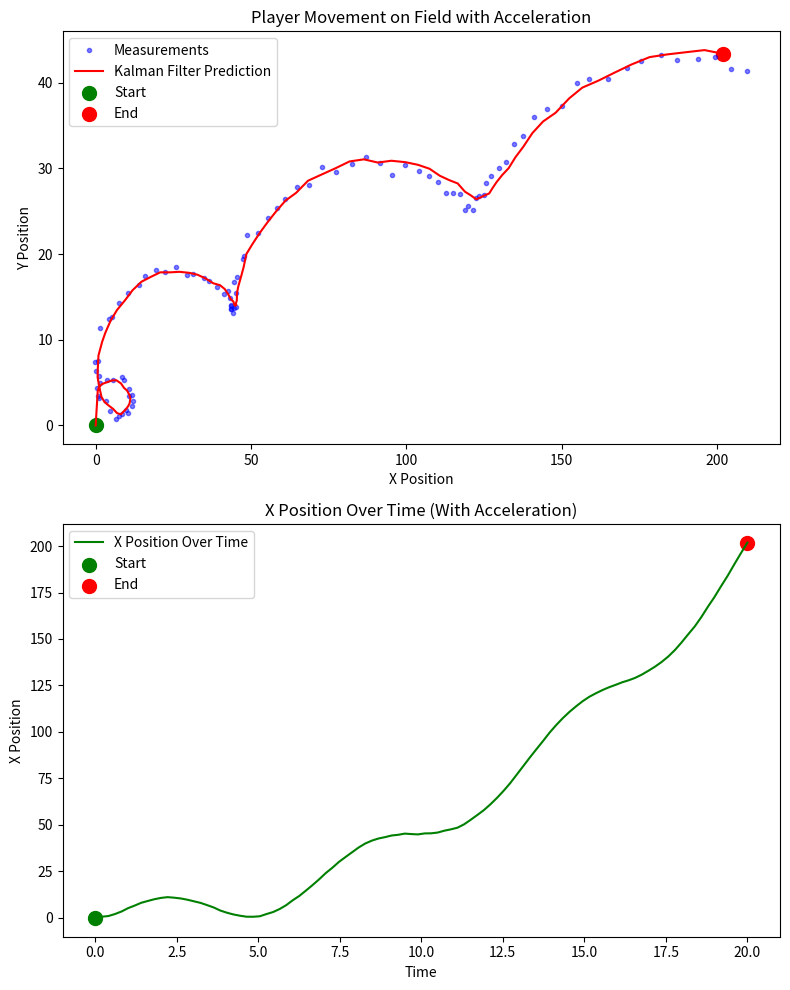

Generate this figure with matplotlib:
import numpy as np
import matplotlib.pyplot as plt
import os

class KalmanFilter:
    def __init__(self, F, H, Q, R, P=None, x0=None):
        self.n = F.shape[1]  # Number of state variables
        self.m = H.shape[1]  # Number of measurement variables

        self.F = F  # State transition model
        self.H = H  # Measurement model
        self.Q = Q  # Process noise covariance
        self.R = R  # Measurement noise covariance
        self.P = np.eye(self.n) if P is None else P  # Initial covariance
        self.x = np.zeros((self.n, 1)) if x0 is None else x0  # Initial state

    def predict(self):
        self.x = np.dot(self.F, self.x)  # Predict state
        self.P = np.dot(np.dot(self.F, self.P), self.F.T) + self.Q  # Predict uncertainty
        return self.x

    def update(self, z):
        y = z - np.dot(self.H, self.x)  # Measurement residual
        S = self.R + np.dot(self.H, np.dot(self.P, self.H.T))  # Residual covariance
        K = np.dot(np.dot(self.P, self.H.T), np.linalg.inv(S))  # Kalman Gain

        self.x = self.x + np.dot(K, y)  # Update state
        I = np.eye(self.n)
        self.P = (I - np.dot(K, self.H)) @ self.P  # Update uncertainty


def example():
    dt = 1.0 / 60  # Time step (60 FPS)
    
    # Extended State: [x, vx, ax, y, vy, ay] (Position, Velocity, Acceleration)
    F = np.array([
        [1, dt, 0.5 * dt**2, 0,  0,  0],  # X position update
        [0, 1,  dt,           0,  0,  0],  # X velocity update
        [0, 0,  1,            0,  0,  0],  # X acceleration update
        [0, 0,  0,            1, dt, 0.5 * dt**2],  # Y position update
        [0, 0,  0,            0, 1,  dt],  # Y velocity update
        [0, 0,  0,            0, 0,  1]   # Y acceleration update
    ])
    
    H = np.array([
        [1, 0, 0, 0, 0, 0],  # We measure only X position
        [0, 0, 0, 1, 0, 0]   # We measure only Y position
    ])

    Q = np.eye(6) * 0.1  # Process noise (tuned for smoothness)
    R = np.eye(2) * 0.5  # Measurement noise

    # Simulate a nonlinear movement (player accelerating, then turning)
    time = np.linspace(0, 20, 100)
    x_positions = np.sin(time) * 10 + 0.5 * time**2  # X: Sin wave + acceleration
    y_positions = np.cos(time) * 5 + 2 * time       # Y: Curve with upward motion
    measurements = np.vstack((x_positions, y_positions)) + np.random.normal(0, 0.5, (2, 100))

    kf = KalmanFilter(F=F, H=H, Q=Q, R=R)
    predictions = []

    for z in measurements.T:
        pred = np.dot(H, kf.predict()).flatten()  # Predict position
        predictions.append(pred)
        kf.update(z.reshape(2, 1))  # Update with measurement

    predictions = np.array(predictions)
    
    # Plot results
    fig, axs = plt.subplots(2, 1, figsize=(8, 10))
    
    axs[0].plot(measurements[0], measurements[1], 'bo', markersize=3, alpha=0.5, label='Measurements')
    axs[0].plot(predictions[:, 0], predictions[:, 1], 'r-', label='Kalman Filter Prediction')
    axs[0].scatter(predictions[0, 0], predictions[0, 1], color='green', s=100, label='Start')
    axs[0].scatter(predictions[-1, 0], predictions[-1, 1], color='red', s=100, label='End')
    axs[0].set_xlabel("X Position")
    axs[0].set_ylabel("Y Position")
    axs[0].legend()
    axs[0].set_title("Player Movement on Field with Acceleration")

    axs[1].plot(time, predictions[:, 0], 'g-', label='X Position Over Time')
    axs[1].scatter(time[0], predictions[0, 0], color='green', s=100, label='Start')
    axs[1].scatter(time[-1], predictions[-1, 0], color='red', s=100, label='End')
    axs[1].set_xlabel("Time")
    axs[1].set_ylabel("X Position")
    axs[1].legend()
    axs[1].set_title("X Position Over Time (With Acceleration)")

    plt.tight_layout()
    
    output_folder = "output_images"
    if not os.path.exists(output_folder):
        os.makedirs(output_folder)
    
    plt.savefig(os.path.join(output_folder, "kalman_filter_acceleration.png"))
    plt.show()

if __name__ == '__main__':
    example()
